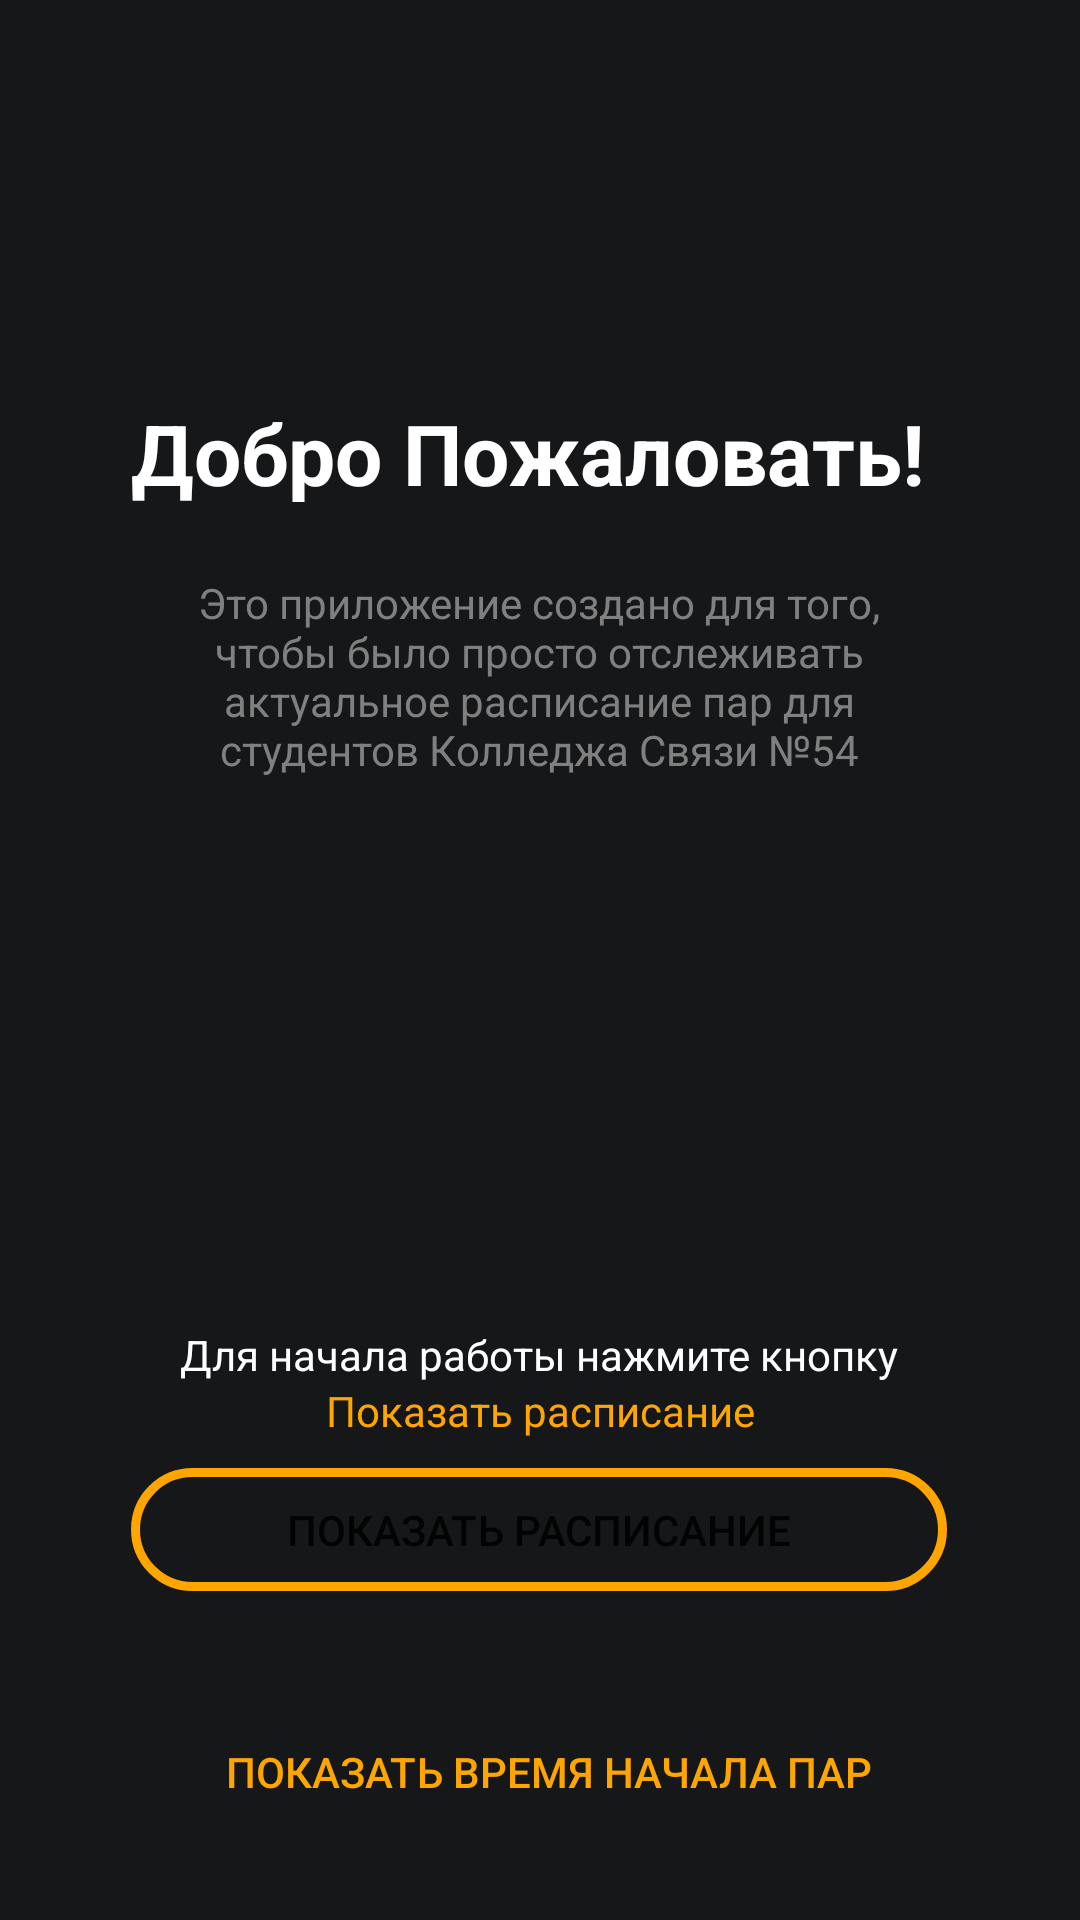

Android layout source for this screen:
<!-- AndroidManifest.xml: application theme Theme.TimetableOfClasses -->
<!-- res/layout/activity_main2.xml -->
<?xml version="1.0" encoding="utf-8"?>
<androidx.constraintlayout.widget.ConstraintLayout xmlns:android="http://schemas.android.com/apk/res/android"
    xmlns:app="http://schemas.android.com/apk/res-auto"
    xmlns:tools="http://schemas.android.com/tools"
    android:layout_width="match_parent"
    android:layout_height="match_parent"
    tools:context=".MainActivity2"
    android:background="#151719" >


    <TextView
        android:id="@+id/textView2"
        android:layout_width="272dp"
        android:layout_height="35dp"
        android:text="@string/welcome"
        android:textColor="@color/white"
        android:textSize="28sp"
        android:textStyle="bold"
        app:layout_constraintBottom_toBottomOf="parent"
        app:layout_constraintEnd_toEndOf="parent"
        app:layout_constraintHorizontal_bias="0.496"
        app:layout_constraintStart_toStartOf="parent"
        app:layout_constraintTop_toTopOf="parent"
        app:layout_constraintVertical_bias="0.219" />

    <TextView
        android:id="@+id/textView3"
        android:layout_width="234dp"
        android:layout_height="67dp"
        android:gravity="center"
        android:text="@string/description"
        android:textColor="#808080"
        app:layout_constraintBottom_toBottomOf="parent"
        app:layout_constraintEnd_toEndOf="parent"
        app:layout_constraintHorizontal_bias="0.497"
        app:layout_constraintStart_toStartOf="parent"
        app:layout_constraintTop_toTopOf="parent"
        app:layout_constraintVertical_bias="0.334" />

    <TextView
        android:id="@+id/textView4"
        android:layout_width="272dp"
        android:layout_height="24dp"
        android:gravity="center"
        android:text="@string/pressbutton"
        android:textColor="@color/white"
        app:layout_constraintBottom_toBottomOf="parent"
        app:layout_constraintEnd_toEndOf="parent"
        app:layout_constraintHorizontal_bias="0.496"
        app:layout_constraintStart_toStartOf="parent"
        app:layout_constraintTop_toTopOf="parent"
        app:layout_constraintVertical_bias="0.714" />

    <TextView
        android:id="@+id/textView5"
        android:layout_width="wrap_content"
        android:layout_height="wrap_content"
        android:text="@string/showtastk"
        android:textColor="#FFA500"
        app:layout_constraintBottom_toBottomOf="parent"
        app:layout_constraintEnd_toEndOf="parent"
        app:layout_constraintStart_toStartOf="parent"
        app:layout_constraintTop_toTopOf="parent"
        app:layout_constraintVertical_bias="0.742" />

    <Button
        android:id="@+id/button"
        android:layout_width="272dp"
        android:layout_height="41dp"
        android:background="@drawable/back"
        android:text="@string/showtastk"
        app:layout_constraintBottom_toBottomOf="parent"
        app:layout_constraintEnd_toEndOf="parent"
        app:layout_constraintHorizontal_bias="0.496"
        app:layout_constraintStart_toStartOf="parent"
        app:layout_constraintTop_toTopOf="parent"
        app:layout_constraintVertical_bias="0.817"/>

    <Button
        android:id="@+id/button1"
        android:layout_width="283dp"
        android:layout_height="36dp"
        android:background="@drawable/back2"
        android:text="@string/showtime"
        android:textColor="#FFA500"
        app:layout_constraintBottom_toBottomOf="parent"
        app:layout_constraintEnd_toEndOf="parent"
        app:layout_constraintHorizontal_bias="0.539"
        app:layout_constraintStart_toStartOf="parent"
        app:layout_constraintTop_toTopOf="parent"
        app:layout_constraintVertical_bias="0.948" />


</androidx.constraintlayout.widget.ConstraintLayout>
<!-- resources referenced by this layout -->
<resources>
  <!-- drawable back (drawable) -->
  <shape xmlns:android="http://schemas.android.com/apk/res/android" android:shape="rectangle" >
      <solid android:color="#00ffffff" />
      <stroke android:width="3dip" android:color="#FFA500"/>
      <corners android:radius="50dp" />
  </shape>
  <!-- drawable back2 (drawable) -->
  <shape xmlns:android="http://schemas.android.com/apk/res/android" android:shape="rectangle" >
      <solid android:color="#00ffffff" />
      <corners android:radius="50dp" />
  </shape>
  <string name="description">Это приложение создано для того, чтобы было просто отслеживать актуальное расписание пар для студентов Колледжа Связи №54</string>
  <string name="pressbutton">Для начала работы нажмите кнопку</string>
  <string name="showtastk">Показать расписание</string>
  <string name="showtime">Показать время начала пар</string>
  <string name="welcome">Добро Пожаловать!</string>
  <style name="Theme.TimetableOfClasses" parent="Theme.MaterialComponents.DayNight.DarkActionBar">
          
          <item name="colorPrimary">@color/purple_500</item>
          <item name="colorPrimaryVariant">@color/purple_700</item>
          <item name="colorOnPrimary">@color/white</item>
          
          <item name="colorSecondary">@color/teal_200</item>
          <item name="colorSecondaryVariant">@color/teal_700</item>
          <item name="colorOnSecondary">@color/black</item>
          
          <item name="android:statusBarColor">?attr/colorPrimaryVariant</item>
          
      </style>
  <!-- not gathered from this repository: default colours our renderer supplied (Android Studio template values) -->
  <color name="purple_500">#FF6200EE</color>
  <color name="purple_700">#FF3700B3</color>
  <color name="teal_200">#FF03DAC5</color>
  <color name="teal_700">#FF018786</color>
  <color name="black">#FF000000</color>
  <color name="white">#FFFFFFFF</color>
</resources>
